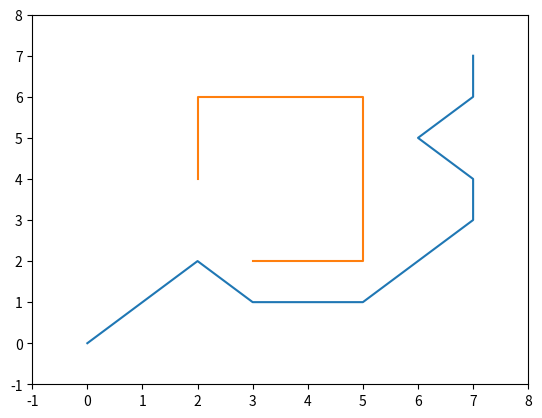

Here is the Python script that generated this plot:
from __future__ import print_function
import matplotlib.pyplot as plt
 
class AStarGraph(object):
 
	def __init__(self):
		self.barriers = []
		self.barriers.append([(2,4),(2,5),(2,6),(3,6),(4,6),(5,6),(5,5),(5,4),(5,3),(5,2),(4,2),(3,2)])
 
	def heuristic(self, start, goal):
		D = 1
		D2 = 1
		dx = abs(start[0] - goal[0])
		dy = abs(start[1] - goal[1])
		return D * (dx + dy) + (D2 - 2 * D) * min(dx, dy)
 
	def get_vertex_neighbours(self, pos):
		n = []
	
		for dx, dy in [(1,0),(-1,0),(0,1),(0,-1),(1,1),(-1,1),(1,-1),(-1,-1)]:
			x2 = pos[0] + dx
			y2 = pos[1] + dy
			if x2 < 0 or x2 > 7 or y2 < 0 or y2 > 7:
				continue
			n.append((x2, y2))
		return n
 
	def move_cost(self, a, b):
		for barrier in self.barriers:
			if b in barrier:
				return 100 
		return 1 
 
def AStarSearch(start, end, graph):
 
	G = {}
	F = {} 
 
	G[start] = 0 
	F[start] = graph.heuristic(start, end)
 
	closedVertices = set()
	openVertices = set([start])
	cameFrom = {}
 
	while len(openVertices) > 0:
		current = None
		currentFscore = None
		for pos in openVertices:
			if current is None or F[pos] < currentFscore:
				currentFscore = F[pos]
				current = pos
 
		if current == end:
			path = [current]
			while current in cameFrom:
				current = cameFrom[current]
				path.append(current)
			path.reverse()
			return path, F[end] 
 
		
		openVertices.remove(current)
		closedVertices.add(current)
 
		for neighbour in graph.get_vertex_neighbours(current):
			if neighbour in closedVertices: 
				continue 
			candidateG = G[current] + graph.move_cost(current, neighbour)
 
			if neighbour not in openVertices:
				openVertices.add(neighbour) 
			elif candidateG >= G[neighbour]:
				continue
 
			cameFrom[neighbour] = current
			G[neighbour] = candidateG
			H = graph.heuristic(neighbour, end)
			F[neighbour] = G[neighbour] + H
 
	raise RuntimeError("A* failed to find a solution")
 
if __name__=="__main__":
	graph = AStarGraph()
	result, cost = AStarSearch((0,0), (7,7), graph)
	print ("route", result)
	print ("cost", cost)
	plt.plot([v[0] for v in result], [v[1] for v in result])
	for barrier in graph.barriers:
		plt.plot([v[0] for v in barrier], [v[1] for v in barrier])
	plt.xlim(-1,8)
	plt.ylim(-1,8)
	plt.show()
